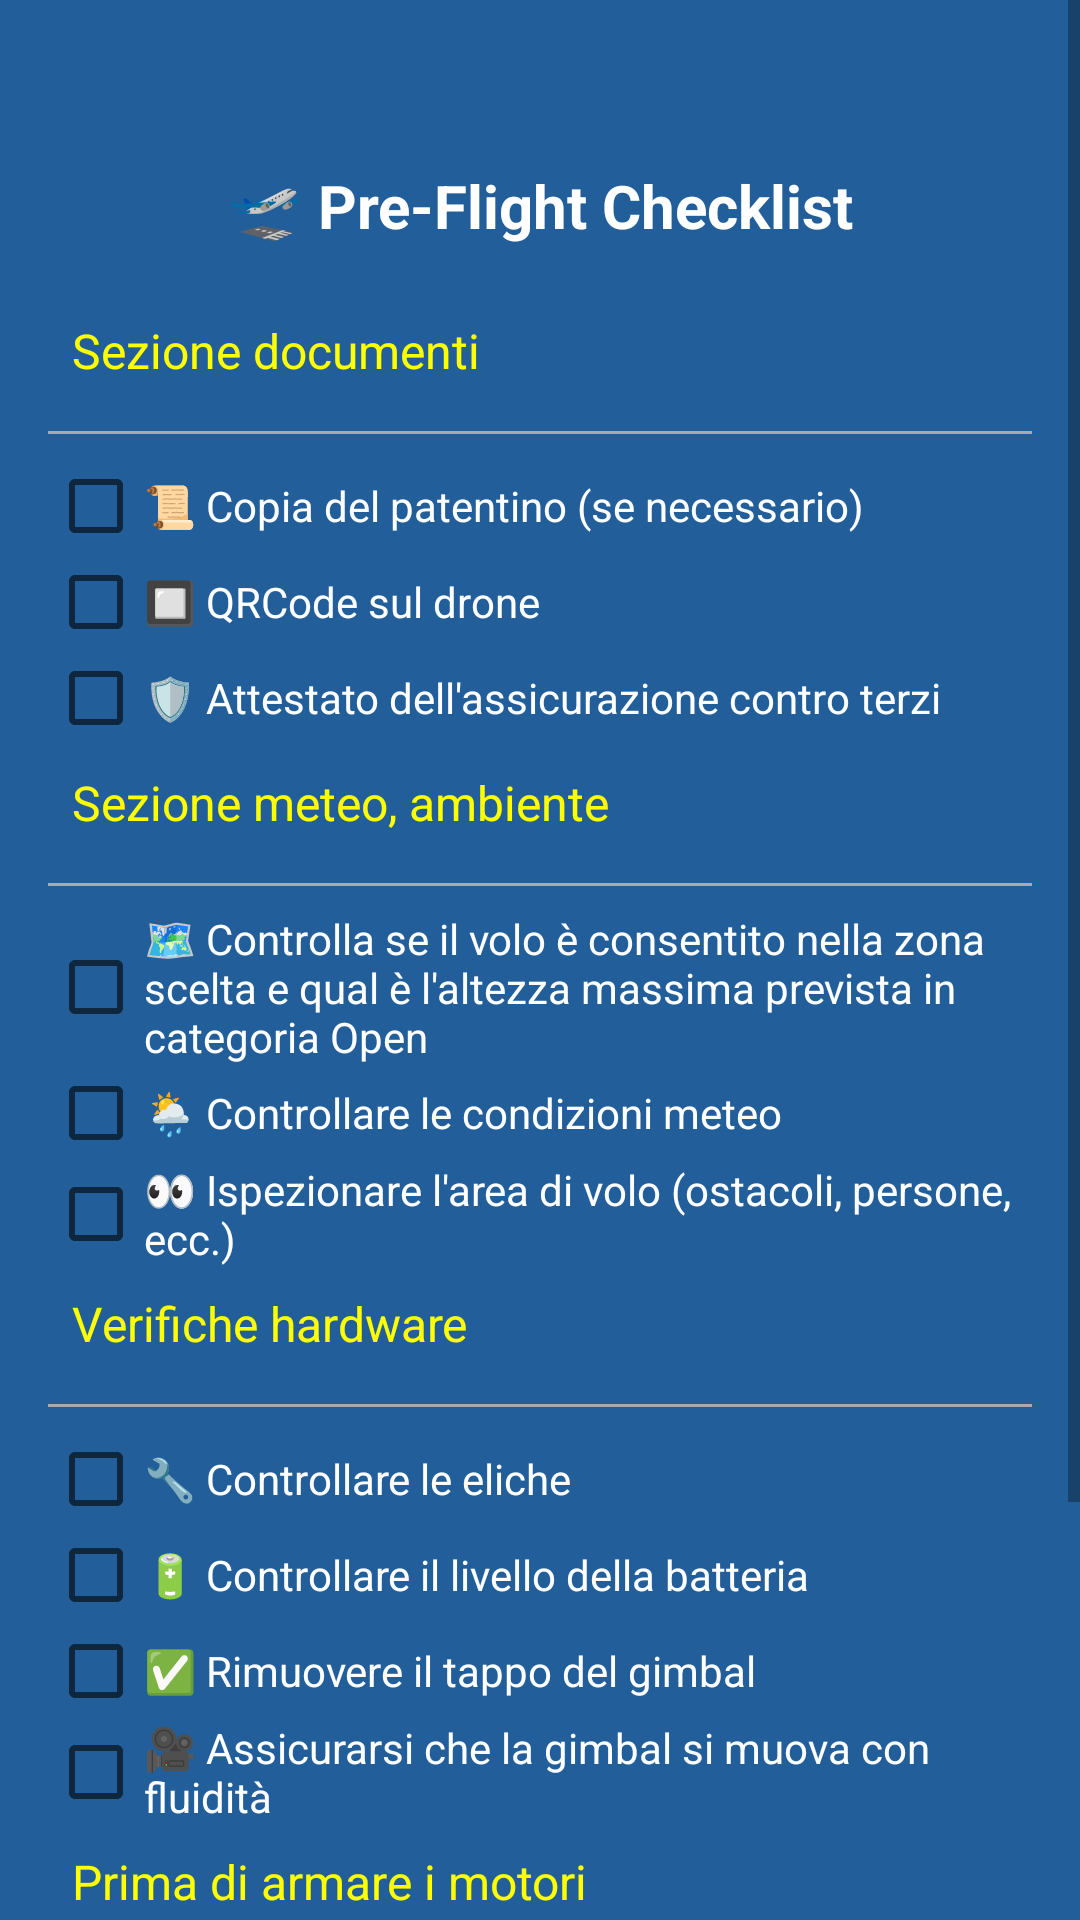

Layout XML and referenced resources for this Android screen:
<!-- AndroidManifest.xml: application theme Theme.AppCompat.Light -->
<!-- res/layout/activity_pre_flight_checklist.xml -->
<ScrollView xmlns:android="http://schemas.android.com/apk/res/android"
    android:layout_width="match_parent"
    android:layout_height="match_parent"
    android:background="#225f9a">

    <LinearLayout
        android:orientation="vertical"
        android:padding="16dp"
        android:layout_width="match_parent"
        android:layout_height="wrap_content"
        android:background="#225f9a" >


        
        <View
            android:layout_width="match_parent"
            android:layout_height="15dp" />

        <TextView
            android:id="@+id/title_checklist"
            android:layout_width="match_parent"
            android:layout_height="wrap_content"
            android:text="🛫 Pre-Flight Checklist"
            android:textSize="20sp"
            android:textStyle="bold"
            android:gravity="center"
            android:textColor="#FFFFFF"
            android:paddingTop="24dp"
            android:paddingBottom="16dp" />

        
        <TextView
            android:id="@+id/documenti"
            android:layout_width="match_parent"
            android:layout_height="wrap_content"
            android:text="Sezione documenti"
            android:textSize="16sp"
            android:textColor="#FFFF00"
            android:padding="8dp"/>
        
        <View
            android:layout_width="match_parent"
            android:layout_height="1dp"
            android:background="@android:color/darker_gray"
            android:layout_marginVertical="8dp" />

        <CheckBox
            android:id="@+id/cb_autorizzazioni"
            android:layout_width="match_parent"
            android:layout_height="wrap_content"
            android:textColor="#FFFFFF"
            android:text="📜 Copia del patentino (se necessario)" />
        <CheckBox
            android:id="@+id/cb_qrcode"
            android:layout_width="match_parent"
            android:layout_height="wrap_content"
            android:textColor="#FFFFFF"
            android:text="🔲 QRCode sul drone" />
        <CheckBox
            android:id="@+id/cb_assicurazione"
            android:layout_width="match_parent"
            android:layout_height="wrap_content"
            android:textColor="#FFFFFF"
            android:text="🛡️ Attestato dell'assicurazione contro terzi" />

        
        <TextView
            android:id="@+id/meteo"
            android:layout_width="match_parent"
            android:layout_height="wrap_content"
            android:text="Sezione meteo, ambiente"
            android:textSize="16sp"
            android:textColor="#FFFF00"
            android:padding="8dp"/>
        
        <View
            android:layout_width="match_parent"
            android:layout_height="1dp"
            android:background="@android:color/darker_gray"
            android:layout_marginVertical="8dp" />

        <CheckBox
            android:id="@+id/cb_zonevolo"
            android:layout_width="match_parent"
            android:layout_height="wrap_content"
            android:textColor="#FFFFFF"
            android:text="🗺️ Controlla se il volo è consentito nella zona scelta e qual è l'altezza massima prevista in categoria Open"
            />

        <CheckBox
            android:id="@+id/cb_meteo"
            android:layout_width="match_parent"
            android:layout_height="wrap_content"
            android:textColor="#FFFFFF"
            android:text="🌦️ Controllare le condizioni meteo" />
        <CheckBox
            android:id="@+id/cb_ostacoli"
            android:layout_width="match_parent"
            android:layout_height="wrap_content"
            android:textColor="#FFFFFF"
            android:text="👀 Ispezionare l'area di volo (ostacoli, persone, ecc.)" />

        
        <TextView
            android:id="@+id/preon"
            android:layout_width="match_parent"
            android:layout_height="wrap_content"
            android:text="Verifiche hardware"
            android:textSize="16sp"
            android:textColor="#FFFF00"
            android:padding="8dp"/>
        
        <View
            android:layout_width="match_parent"
            android:layout_height="1dp"
            android:background="@android:color/darker_gray"
            android:layout_marginVertical="8dp" />

        <CheckBox
            android:id="@+id/cb_eliche"
            android:layout_width="match_parent"
            android:layout_height="wrap_content"
            android:textColor="#FFFFFF"
            android:text="🔧 Controllare le eliche" />
        <CheckBox
            android:id="@+id/cb_batteria"
            android:layout_width="match_parent"
            android:layout_height="wrap_content"
            android:textColor="#FFFFFF"
            android:text="🔋 Controllare il livello della batteria" />
        <CheckBox
            android:id="@+id/cb_gimbal"
            android:layout_width="match_parent"
            android:layout_height="wrap_content"
            android:textColor="#FFFFFF"
            android:text="✅ Rimuovere il tappo del gimbal" />
        <CheckBox
            android:id="@+id/cb_gimbal_movimenti"
            android:layout_width="match_parent"
            android:layout_height="wrap_content"
            android:textColor="#FFFFFF"
            android:text="🎥 Assicurarsi che la gimbal si muova con fluidità" />

        
        <TextView
            android:id="@+id/prearm"
            android:layout_width="match_parent"
            android:layout_height="wrap_content"
            android:text="Prima di armare i motori"
            android:textSize="16sp"
            android:textColor="#FFFF00"
            android:padding="8dp"/>
        
        <View
            android:layout_width="match_parent"
            android:layout_height="1dp"
            android:background="@android:color/darker_gray"
            android:layout_marginVertical="8dp" />

        <CheckBox
            android:id="@+id/cb_gps"
            android:layout_width="match_parent"
            android:layout_height="wrap_content"
            android:textColor="#FFFFFF"
            android:text="🛰️ Buon segnale GPS" />
        <CheckBox
            android:id="@+id/cb_rth"
            android:layout_width="match_parent"
            android:layout_height="wrap_content"
            android:textColor="#FFFFFF"
            android:text="🏠 Imposta correttamente l'RTH per mancanza di segnale e batteria scarica" />


        <Button
            android:id="@+id/btn_conferma"
            android:text="Inizia il volo"
            android:layout_marginTop="24dp"
            android:layout_width="match_parent"
            android:layout_height="wrap_content"
            android:textColor="@color/button_text_color"
            android:background="@drawable/rounded_button_blue" />

    </LinearLayout>
</ScrollView>
<!-- resources referenced by this layout -->
<resources>
  <color name="button_text_color">#FFFFFF</color>
  <!-- drawable rounded_button_blue (drawable) -->
  <shape xmlns:android="http://schemas.android.com/apk/res/android" android:shape="rectangle">
      <solid android:color="#007bff" />
      <corners android:radius="24dp" />
  </shape>
</resources>
